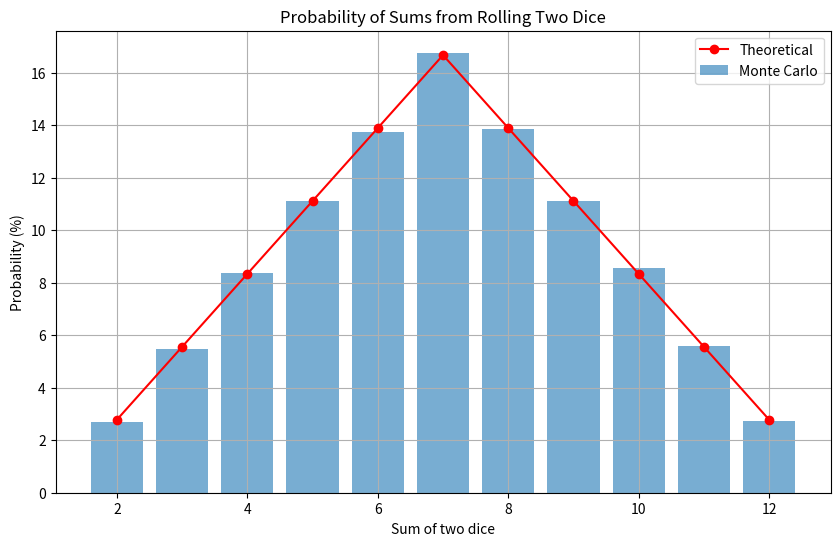

Write Python code to recreate this figure.
import random
import matplotlib.pyplot as plt

def roll_dice():
    return random.randint(1, 6), random.randint(1, 6)

def monte_carlo_simulation(num_rolls):
    sums_count = {i: 0 for i in range(2, 13)}

    for _ in range(num_rolls):
        dice1, dice2 = roll_dice()
        dice_sum = dice1 + dice2
        sums_count[dice_sum] += 1

    probabilities = {sum_: count / num_rolls * 100 for sum_, count in sums_count.items()}
    return probabilities

def theoretical_probabilities():
    probabilities = {2: 1/36, 3: 2/36, 4: 3/36, 5: 4/36, 6: 5/36, 7: 6/36, 8: 5/36, 9: 4/36, 10: 3/36, 11: 2/36, 12: 1/36}
    return {sum_: prob * 100 for sum_, prob in probabilities.items()}

def plot_probabilities(monte_carlo_probs, theoretical_probs):
    sums = list(range(2, 13))
    monte_carlo_vals = [monte_carlo_probs[sum_] for sum_ in sums]
    theoretical_vals = [theoretical_probs[sum_] for sum_ in sums]

    plt.figure(figsize=(10, 6))
    plt.bar(sums, monte_carlo_vals, alpha=0.6, label='Monte Carlo')
    plt.plot(sums, theoretical_vals, color='red', marker='o', label='Theoretical')

    plt.xlabel('Sum of two dice')
    plt.ylabel('Probability (%)')
    plt.title('Probability of Sums from Rolling Two Dice')
    plt.legend()
    plt.grid(True)
    plt.show()


num_rolls = 100000
monte_carlo_probs = monte_carlo_simulation(num_rolls)
theoretical_probs = theoretical_probabilities()


print("Монте-Карло ймовірності:")
for sum_, prob in monte_carlo_probs.items():
    print(f"{sum_}: {prob:.2f}%")

print("\nТеоретичні ймовірності:")
for sum_, prob in theoretical_probs.items():
    print(f"{sum_}: {prob:.2f}%")


plot_probabilities(monte_carlo_probs, theoretical_probs)
